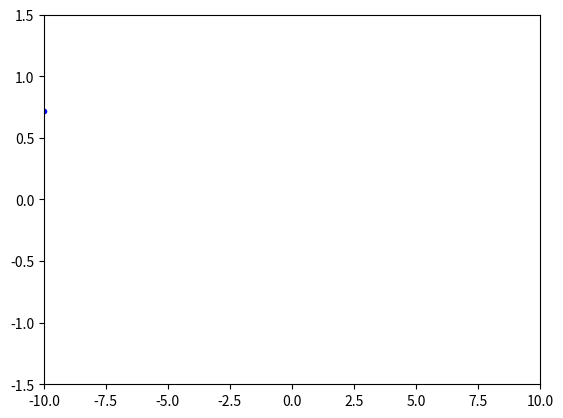
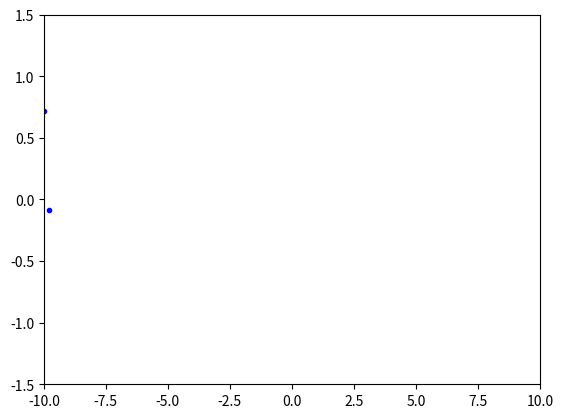
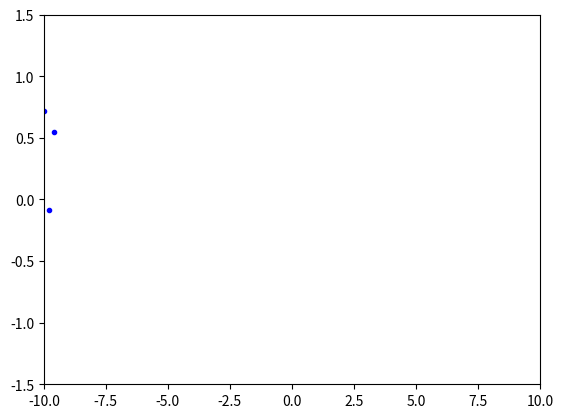
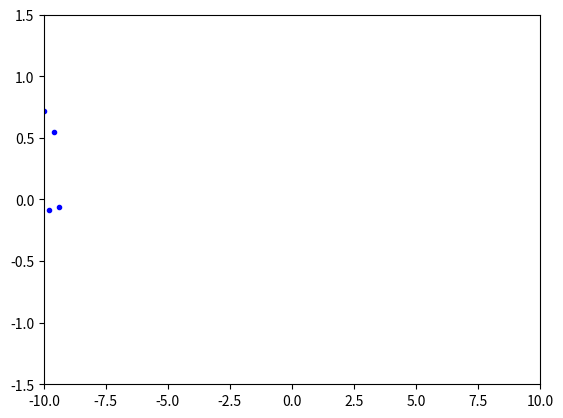
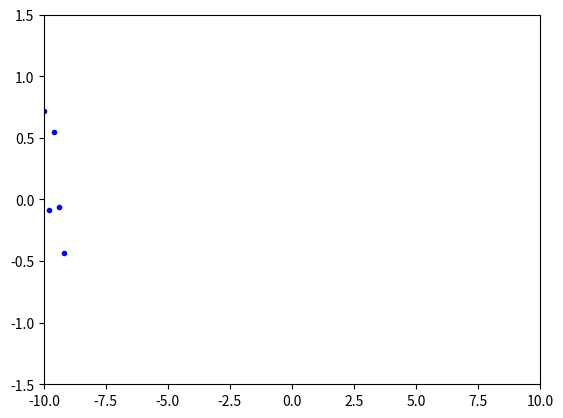
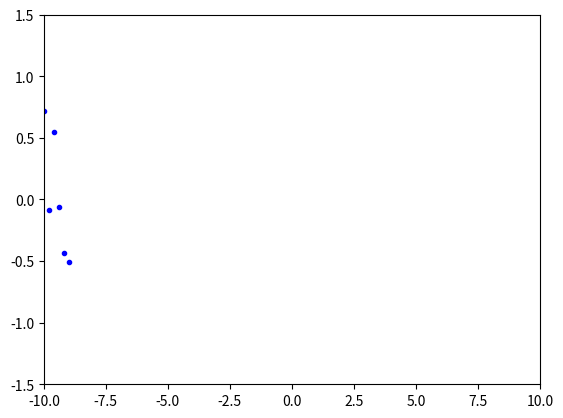
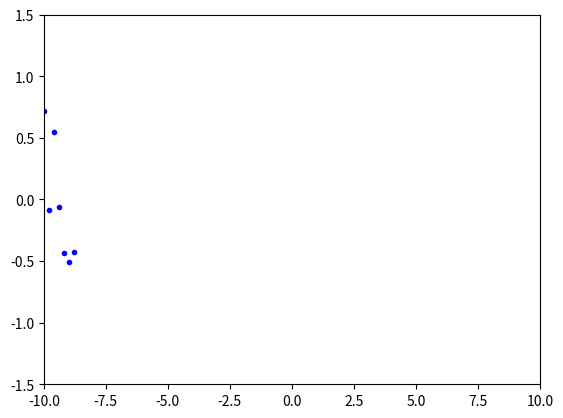
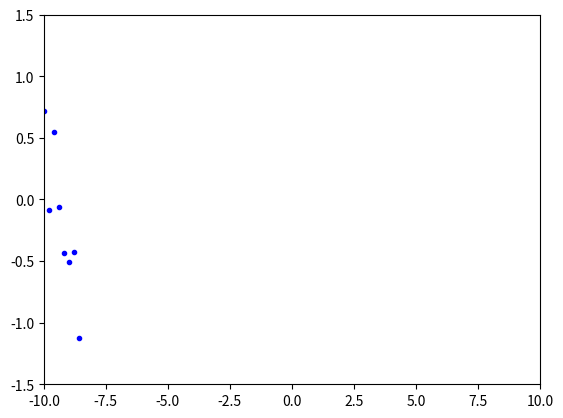
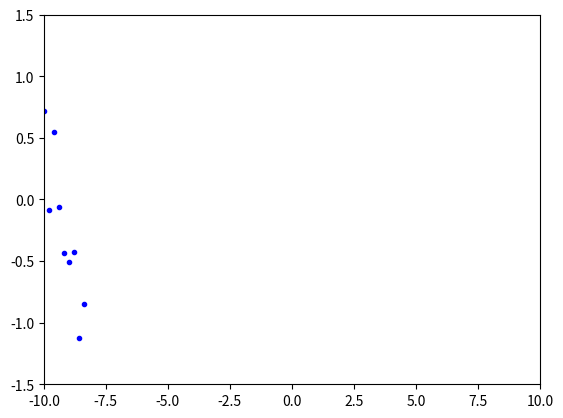
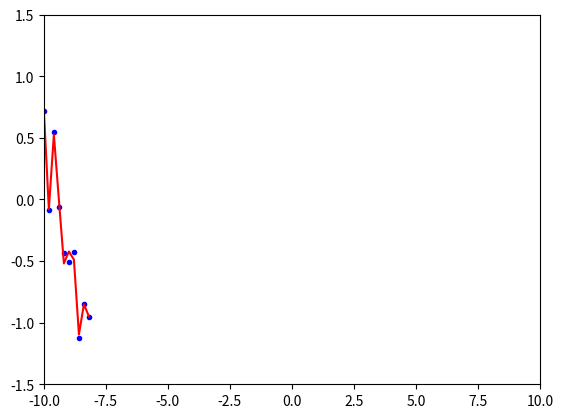
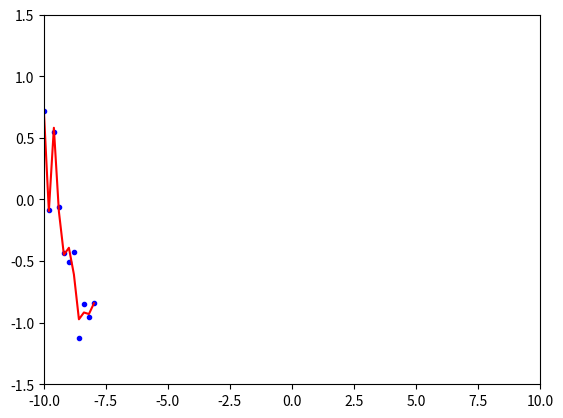
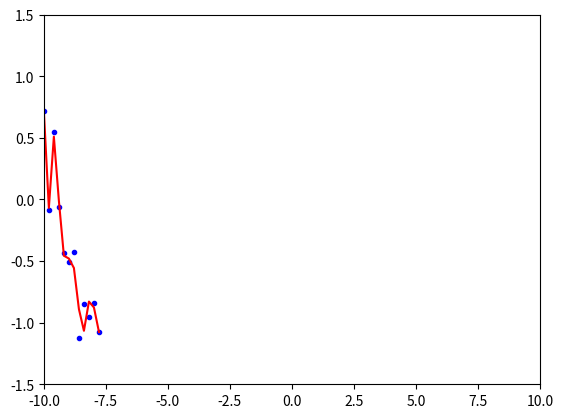
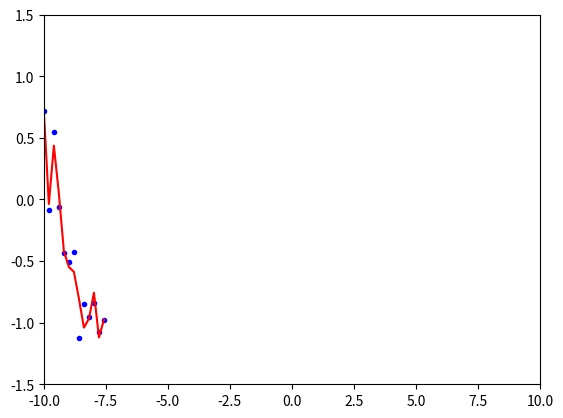
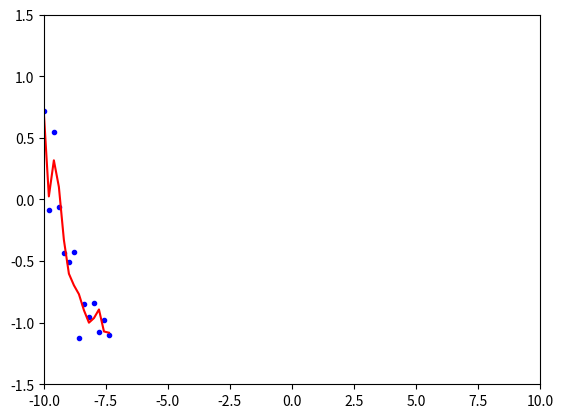
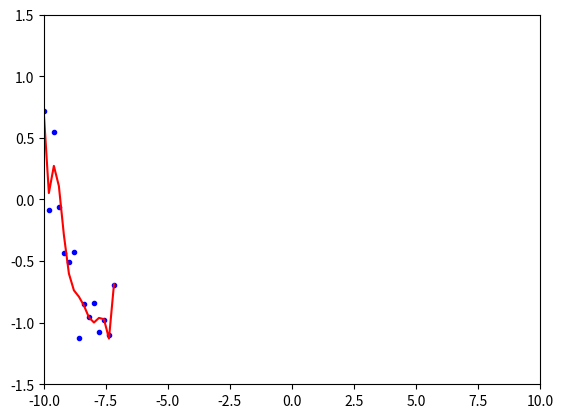
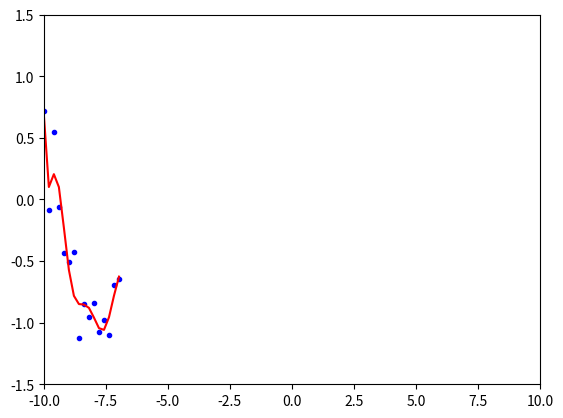

Generate these figures, in order, with matplotlib:
import pylab as p
from matplotlib.pyplot import plot, show, xlim, ylim, pause, close
from numpy import linspace, sin, size, polyfit, polyval
from numpy.random import randn

def function_definition():
    x = linspace(-10, 10, 100)
    y = sin(x) + randn(size(x)) * 0.2
    return x, y

def get_approximation_degree(description):
    DESCRIPTION = {'coarse': 2, 'medium-fine': 4, 'fine': 6, 'critical_importance': 8}
    return DESCRIPTION.get(description, 2)

def data_processing(x, y, descritption:str='medium-rare'):
    degree = get_approximation_degree(descritption)
    p = polyfit(x, y, degree)
    y_approx = polyval(p, x)
    return y_approx

def visualization(x, y, y_approx):
    plot(x, y, 'b.')
    plot(x, y_approx, 'r-')
    show()

if __name__ == '__main__':
    x, y = function_definition()
    for i in range(x.size):
        close("all")
        xlim(-10, 10)
        ylim(-1.5, 1.5)
        plot(x[:i+1], y[:i+1], 'b.')
        if i > 8:
            y_approx = data_processing(x[:i+1], y[:i+1], descritption='critical_importance')
            plot(x[:i+1], y_approx[:i+1], 'r-')
        pause(0.01)
    show()
